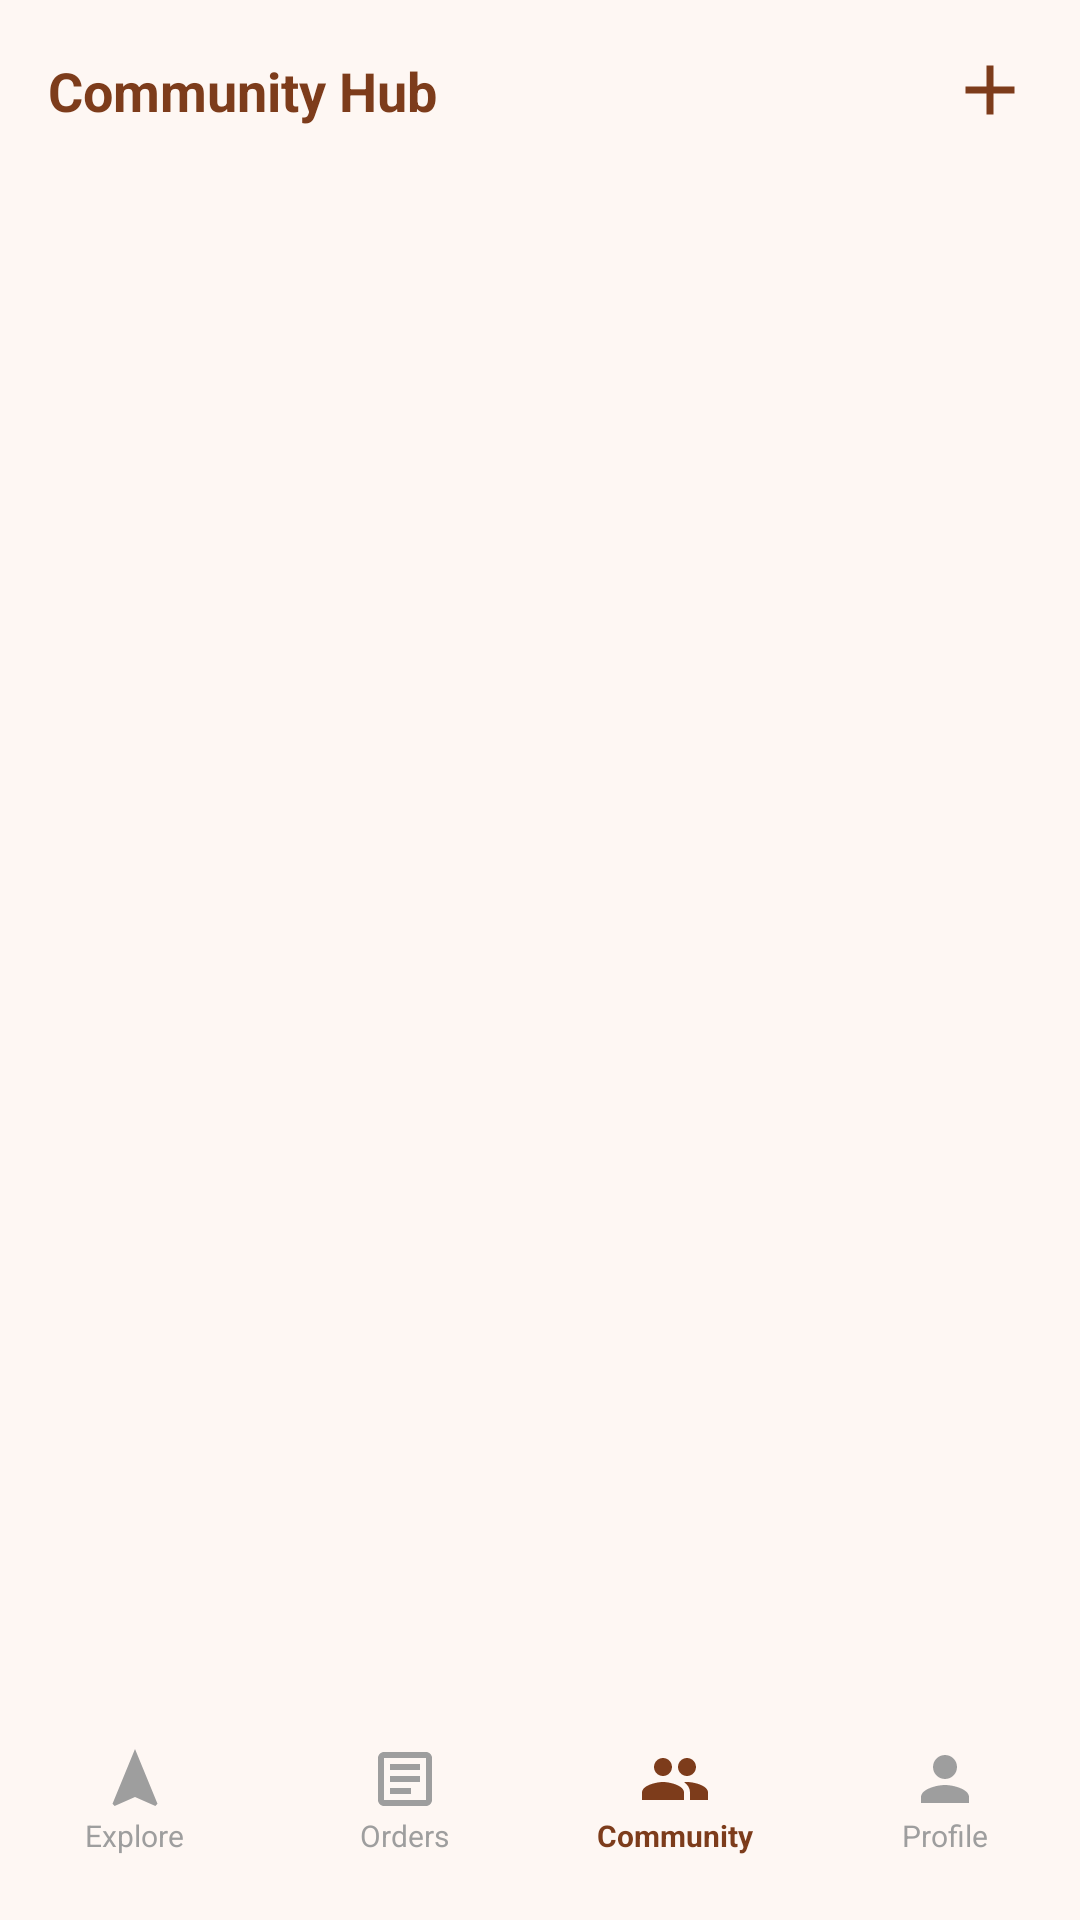

The Android layout XML behind this screen, and the referenced resources:
<!-- AndroidManifest.xml: application theme Theme._4499GRILL -->
<!-- res/layout/activity_community.xml -->
<?xml version="1.0" encoding="utf-8"?>
<androidx.constraintlayout.widget.ConstraintLayout xmlns:android="http://schemas.android.com/apk/res/android"
    xmlns:app="http://schemas.android.com/apk/res-auto"
    xmlns:tools="http://schemas.android.com/tools"
    android:layout_width="match_parent"
    android:layout_height="match_parent"
    android:background="@color/light_cream">

    <androidx.constraintlayout.widget.ConstraintLayout
        android:id="@+id/header"
        android:layout_width="match_parent"
        android:layout_height="wrap_content"
        android:padding="16dp"
        app:layout_constraintTop_toTopOf="parent">

        <TextView
            android:layout_width="wrap_content"
            android:layout_height="wrap_content"
            android:text="Community Hub"
            android:textColor="@color/primary_brown"
            android:textSize="18sp"
            android:textStyle="bold"
            app:layout_constraintBottom_toBottomOf="parent"
            app:layout_constraintStart_toStartOf="parent"
            app:layout_constraintTop_toTopOf="parent" />

        <ImageView
            android:id="@+id/btn_create_post"
            android:layout_width="28dp"
            android:layout_height="28dp"
            android:src="@drawable/ic_add"
            app:layout_constraintBottom_toBottomOf="parent"
            app:layout_constraintEnd_toEndOf="parent"
            app:layout_constraintTop_toTopOf="parent"
            app:tint="@color/primary_brown" />

    </androidx.constraintlayout.widget.ConstraintLayout>

    <androidx.recyclerview.widget.RecyclerView
        android:id="@+id/rv_community_posts"
        android:layout_width="match_parent"
        android:layout_height="0dp"
        app:layout_constraintBottom_toTopOf="@id/bottom_nav"
        app:layout_constraintTop_toBottomOf="@id/header" />

    <TextView
        android:id="@+id/tv_empty_community"
        android:layout_width="wrap_content"
        android:layout_height="wrap_content"
        android:text="No posts yet. Be the first to share!"
        android:textColor="@color/text_primary"
        android:textSize="14sp"
        android:visibility="gone"
        app:layout_constraintBottom_toTopOf="@id/bottom_nav"
        app:layout_constraintEnd_toEndOf="parent"
        app:layout_constraintStart_toStartOf="parent"
        app:layout_constraintTop_toBottomOf="@id/header" />

    <ProgressBar
        android:id="@+id/pb_community"
        android:layout_width="wrap_content"
        android:layout_height="wrap_content"
        android:visibility="gone"
        app:layout_constraintBottom_toBottomOf="parent"
        app:layout_constraintEnd_toEndOf="parent"
        app:layout_constraintStart_toStartOf="parent"
        app:layout_constraintTop_toTopOf="parent" />

    
    <LinearLayout
        android:id="@+id/bottom_nav"
        android:layout_width="match_parent"
        android:layout_height="80dp"
        android:background="@drawable/bg_card"
        android:gravity="center_vertical"
        android:orientation="horizontal"
        app:layout_constraintBottom_toBottomOf="parent">

        <LinearLayout
            android:id="@+id/nav_explore_btn"
            android:layout_width="0dp"
            android:layout_height="match_parent"
            android:layout_weight="1"
            android:gravity="center"
            android:orientation="vertical"
            android:clickable="true"
            android:focusable="true">
            <ImageView
                android:layout_width="24dp"
                android:layout_height="24dp"
                android:src="@drawable/ic_explore"
                app:tint="@color/bottom_nav_inactive" />
            <TextView
                android:layout_width="wrap_content"
                android:layout_height="wrap_content"
                android:text="Explore"
                android:textColor="@color/bottom_nav_inactive"
                android:textSize="10sp" />
        </LinearLayout>

        <LinearLayout
            android:id="@+id/nav_orders_btn"
            android:layout_width="0dp"
            android:layout_height="match_parent"
            android:layout_weight="1"
            android:gravity="center"
            android:orientation="vertical"
            android:clickable="true"
            android:focusable="true">
            <ImageView
                android:layout_width="24dp"
                android:layout_height="24dp"
                android:src="@drawable/ic_orders"
                app:tint="@color/bottom_nav_inactive" />
            <TextView
                android:layout_width="wrap_content"
                android:layout_height="wrap_content"
                android:text="Orders"
                android:textColor="@color/bottom_nav_inactive"
                android:textSize="10sp" />
        </LinearLayout>

        <LinearLayout
            android:layout_width="0dp"
            android:layout_height="match_parent"
            android:layout_weight="1"
            android:gravity="center"
            android:orientation="vertical">
            <ImageView
                android:layout_width="24dp"
                android:layout_height="24dp"
                android:src="@drawable/ic_community"
                app:tint="@color/primary_brown" />
            <TextView
                android:layout_width="wrap_content"
                android:layout_height="wrap_content"
                android:text="Community"
                android:textColor="@color/primary_brown"
                android:textSize="10sp"
                android:textStyle="bold" />
        </LinearLayout>

        <LinearLayout
            android:id="@+id/nav_profile_btn"
            android:layout_width="0dp"
            android:layout_height="match_parent"
            android:layout_weight="1"
            android:gravity="center"
            android:orientation="vertical"
            android:clickable="true"
            android:focusable="true">
            <ImageView
                android:layout_width="24dp"
                android:layout_height="24dp"
                android:src="@drawable/ic_profile"
                app:tint="@color/bottom_nav_inactive" />
            <TextView
                android:layout_width="wrap_content"
                android:layout_height="wrap_content"
                android:text="Profile"
                android:textColor="@color/bottom_nav_inactive"
                android:textSize="10sp" />
        </LinearLayout>
    </LinearLayout>

</androidx.constraintlayout.widget.ConstraintLayout>
<!-- resources referenced by this layout -->
<resources>
  <color name="bottom_nav_inactive">#9E9E9E</color>
  <color name="light_cream">#FEF7F3</color>
  <color name="primary_brown">#7D3C1B</color>
  <color name="text_primary">#4E342E</color>
  <!-- drawable ic_add (drawable) -->
  <?xml version="1.0" encoding="utf-8"?>
  <vector xmlns:android="http://schemas.android.com/apk/res/android"
      android:width="24dp"
      android:height="24dp"
      android:viewportWidth="24"
      android:viewportHeight="24">
      <path
          android:fillColor="@color/primary_brown"
          android:pathData="M19,13h-6v6h-2v-6H5v-2h6V5h2v6h6v2z" />
  </vector>
  <!-- drawable ic_community (drawable) -->
  <?xml version="1.0" encoding="utf-8"?>
  <vector xmlns:android="http://schemas.android.com/apk/res/android"
      android:width="24dp"
      android:height="24dp"
      android:viewportWidth="24"
      android:viewportHeight="24">
      <path
          android:fillColor="@color/bottom_nav_inactive"
          android:pathData="M16,11c1.66,0 2.99,-1.34 2.99,-3S17.66,5 16,5s-3,1.34 -3,3 1.34,3 3,3zm-8,0c1.66,0 2.99,-1.34 2.99,-3S9.66,5 8,5 5,6.34 5,8s1.34,3 3,3zm0,2c-2.33,0 -7,1.17 -7,3.5V19h14v-2.5c0,-2.33 -4.67,-3.5 -7,-3.5zm8,0c-0.29,0 -0.62,0.02 -0.97,0.05 1.16,0.84 1.97,1.97 1.97,3.45V19h6v-2.5c0,-2.33 -4.67,-3.5 -7,-3.5z" />
  </vector>
  <!-- drawable ic_explore (drawable) -->
  <?xml version="1.0" encoding="utf-8"?>
  <vector xmlns:android="http://schemas.android.com/apk/res/android"
      android:width="24dp"
      android:height="24dp"
      android:viewportWidth="24"
      android:viewportHeight="24">
      <path
          android:fillColor="@color/white"
          android:pathData="M12,2L4.5,20.29L5.21,21L12,18L18.79,21L19.5,20.29L12,2Z" />
  </vector>
  <!-- drawable ic_orders (drawable) -->
  <?xml version="1.0" encoding="utf-8"?>
  <vector xmlns:android="http://schemas.android.com/apk/res/android"
      android:width="24dp"
      android:height="24dp"
      android:viewportWidth="24"
      android:viewportHeight="24">
      <path
          android:fillColor="@color/bottom_nav_inactive"
          android:pathData="M19,3H5C3.9,3 3,3.9 3,5V19C3,20.1 3.9,21 5,21H19C20.1,21 21,20.1 21,19V5C21,3.9 20.1,3 19,3ZM19,19H5V5H19V19ZM7,7H17V9H7V7ZM7,11H17V13H7V11ZM7,15H14V17H7V15Z" />
  </vector>
  <!-- drawable ic_profile (drawable) -->
  <?xml version="1.0" encoding="utf-8"?>
  <vector xmlns:android="http://schemas.android.com/apk/res/android"
      android:width="24dp"
      android:height="24dp"
      android:viewportWidth="24"
      android:viewportHeight="24">
      <path
          android:fillColor="@color/bottom_nav_inactive"
          android:pathData="M12,12c2.21,0 4,-1.79 4,-4s-1.79,-4 -4,-4 -4,1.79 -4,4 1.79,4 4,4zm0,2c-2.67,0 -8,1.34 -8,4v2h16v-2c0,-2.66 -5.33,-4 -8,-4z" />
  </vector>
  <style name="Theme._4499GRILL" parent="Base.Theme._4499GRILL" />
  <color name="white">#FFFFFFFF</color>
  <style name="Base.Theme._4499GRILL" parent="Theme.Material3.DayNight.NoActionBar">
          
          
      </style>
</resources>
